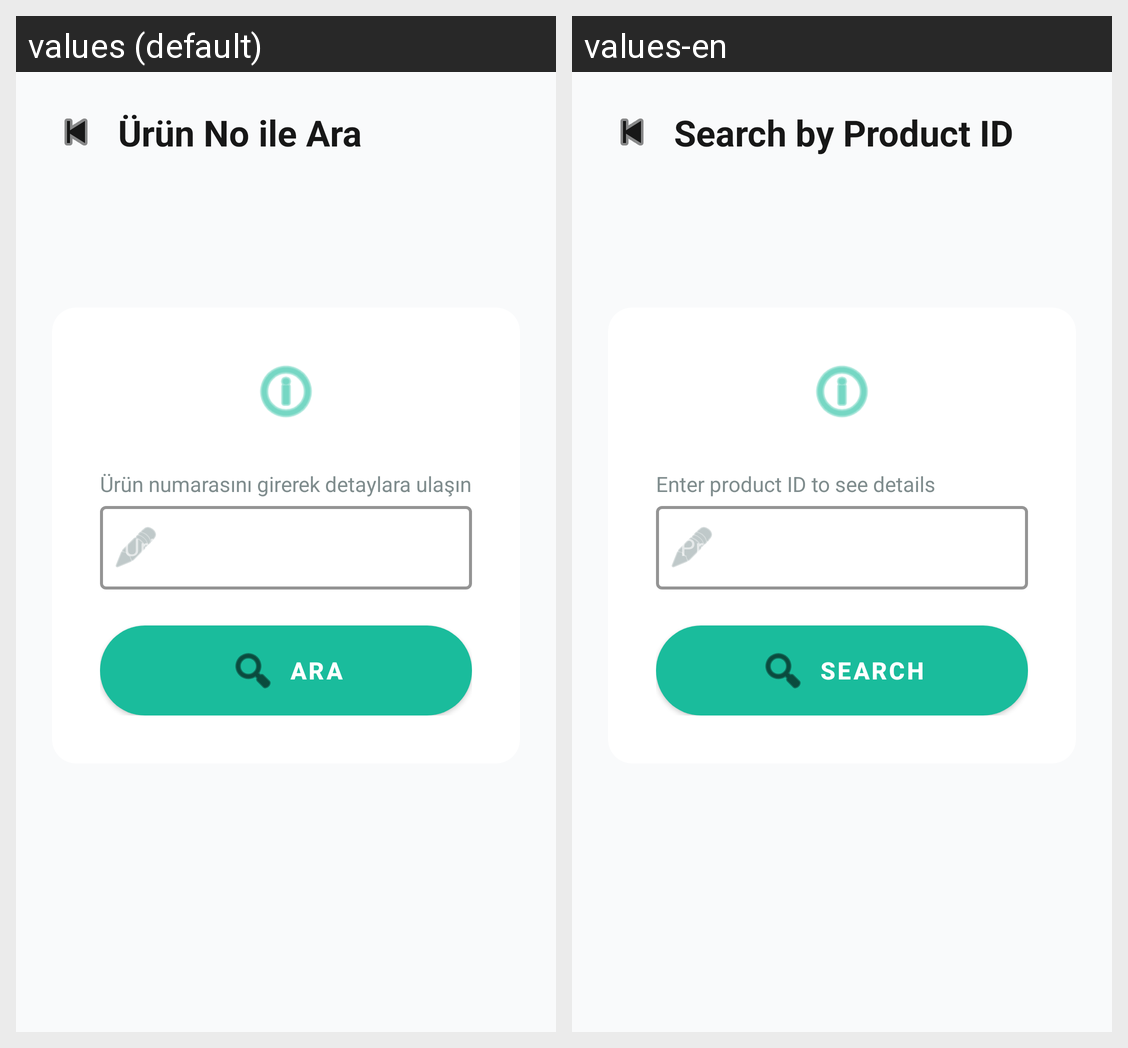

The same Android screen rendered under two of its app's locales, left to right. List the strings drawn on it with the default value and each locale's translation.
Android screen res/layout/activity_search_by_order_id.xml rendered under 2 locales, left to right: values (default), values-en. Device: Nexus 5 (rendered at 1080×1920; each locale shown at half size, 540×960, under a caption strip naming it); theme Theme.MaterialComponents.NoActionBar.
Strings drawn on this screen, with the default value and each locale's value (text and hints the layout hard-codes, and strings that could not be matched under every locale, appear in the picture but are not listed):

search_id_page_title
  values: Ürün No ile Ara
  values-en: Search by Product ID

search_id_page_subtitle
  values: Ürün numarasını girerek detaylara ulaşın
  values-en: Enter product ID to see details

search_by_order_id_button_search
  values: Ara
  values-en: Search
